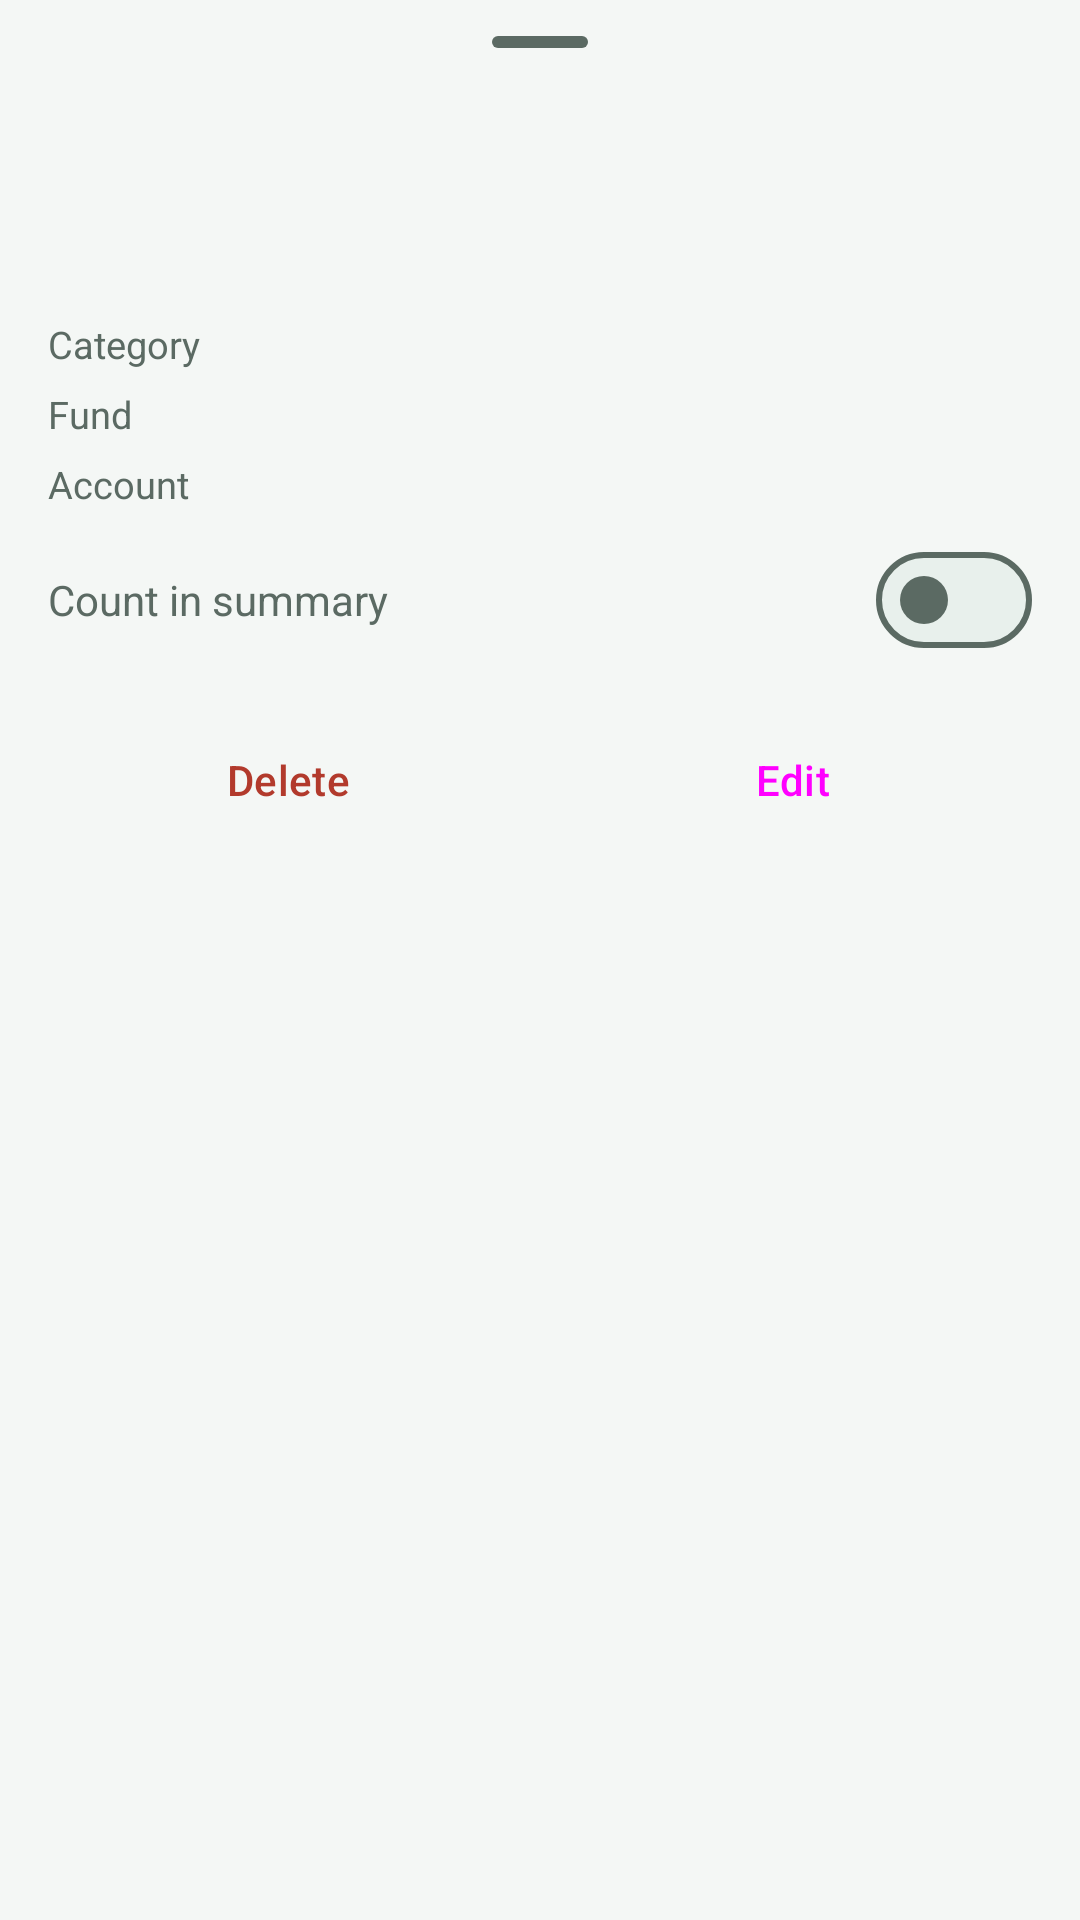

Reconstruct the res/layout file that produces this screen, plus the resources it refers to.
<!-- AndroidManifest.xml: application theme Theme.ExpenseMate -->
<!-- res/layout/sheet_transaction_details.xml -->
<?xml version="1.0" encoding="utf-8"?>
<androidx.core.widget.NestedScrollView xmlns:android="http://schemas.android.com/apk/res/android"
    xmlns:app="http://schemas.android.com/apk/res-auto"
    android:layout_width="match_parent"
    android:layout_height="wrap_content">

    <LinearLayout
        android:layout_width="match_parent"
        android:layout_height="wrap_content"
        android:orientation="vertical"
        android:paddingStart="16dp"
        android:paddingEnd="16dp"
        android:paddingBottom="16dp">

        <com.google.android.material.bottomsheet.BottomSheetDragHandleView
            android:layout_width="match_parent"
            android:layout_height="wrap_content" />

        <LinearLayout
            android:layout_width="match_parent"
            android:layout_height="wrap_content"
            android:gravity="center_vertical"
            android:orientation="horizontal">

            <ImageView
                android:id="@+id/ivIcon"
                android:layout_width="44dp"
                android:layout_height="44dp"
                android:background="@drawable/bg_icon_tile"
                android:importantForAccessibility="no"
                android:padding="11dp" />

            <LinearLayout
                android:layout_width="0dp"
                android:layout_height="wrap_content"
                android:layout_marginStart="12dp"
                android:layout_marginEnd="8dp"
                android:layout_weight="1"
                android:orientation="vertical">

                <TextView
                    android:id="@+id/tvTitle"
                    style="@style/Text.ExpenseMate.Row"
                    android:layout_width="match_parent"
                    android:layout_height="wrap_content"
                    android:maxLines="2" />

                <TextView
                    android:id="@+id/tvWhen"
                    style="@style/Text.ExpenseMate.Sub"
                    android:layout_width="match_parent"
                    android:layout_height="wrap_content" />
            </LinearLayout>

            <TextView
                android:id="@+id/tvAmount"
                style="@style/Text.ExpenseMate.Amount"
                android:layout_width="wrap_content"
                android:layout_height="wrap_content"
                android:textSize="21sp" />
        </LinearLayout>

        <LinearLayout
            android:id="@+id/groupCategory"
            android:layout_width="match_parent"
            android:layout_height="wrap_content"
            android:layout_marginTop="14dp"
            android:orientation="vertical">

            <TextView
                style="@style/Text.ExpenseMate.Sub"
                android:layout_width="match_parent"
                android:layout_height="wrap_content"
                android:text="Category" />

            <HorizontalScrollView
                android:layout_width="match_parent"
                android:layout_height="wrap_content"
                android:scrollbars="none">

                <com.google.android.material.chip.ChipGroup
                    android:id="@+id/chipsCategory"
                    android:layout_width="wrap_content"
                    android:layout_height="wrap_content"
                    app:singleLine="true"
                    app:singleSelection="true" />
            </HorizontalScrollView>

            <TextView
                style="@style/Text.ExpenseMate.Sub"
                android:layout_width="match_parent"
                android:layout_height="wrap_content"
                android:layout_marginTop="6dp"
                android:text="Fund" />

            <HorizontalScrollView
                android:layout_width="match_parent"
                android:layout_height="wrap_content"
                android:scrollbars="none">

                <com.google.android.material.chip.ChipGroup
                    android:id="@+id/chipsFund"
                    android:layout_width="wrap_content"
                    android:layout_height="wrap_content"
                    app:singleLine="true"
                    app:singleSelection="true" />
            </HorizontalScrollView>

            <TextView
                style="@style/Text.ExpenseMate.Sub"
                android:layout_width="match_parent"
                android:layout_height="wrap_content"
                android:layout_marginTop="6dp"
                android:text="Account" />

            <HorizontalScrollView
                android:layout_width="match_parent"
                android:layout_height="wrap_content"
                android:scrollbars="none">

                <com.google.android.material.chip.ChipGroup
                    android:id="@+id/chipsAccount"
                    android:layout_width="wrap_content"
                    android:layout_height="wrap_content"
                    app:singleLine="true"
                    app:singleSelection="true" />
            </HorizontalScrollView>
        </LinearLayout>

        <LinearLayout
            android:id="@+id/details"
            android:layout_width="match_parent"
            android:layout_height="wrap_content"
            android:layout_marginTop="6dp"
            android:orientation="vertical" />

        <LinearLayout
            android:id="@+id/rowLoan"
            android:layout_width="match_parent"
            android:layout_height="wrap_content"
            android:layout_marginTop="4dp"
            android:gravity="center_vertical"
            android:orientation="horizontal"
            android:visibility="gone">

            <LinearLayout
                android:layout_width="0dp"
                android:layout_height="wrap_content"
                android:layout_marginEnd="8dp"
                android:layout_weight="1"
                android:orientation="vertical">

                <TextView
                    style="@style/Text.ExpenseMate.Sub"
                    android:layout_width="match_parent"
                    android:layout_height="wrap_content"
                    android:text="Money lent" />

                <TextView
                    android:id="@+id/tvLoan"
                    style="@style/Text.ExpenseMate.Body"
                    android:layout_width="match_parent"
                    android:layout_height="wrap_content" />
            </LinearLayout>

            <Button
                android:id="@+id/btnLoanUnlink"
                style="@style/Widget.Material3.Button.TextButton"
                android:layout_width="wrap_content"
                android:layout_height="wrap_content"
                android:text="Unlink"
                android:textSize="12sp" />

            <Button
                android:id="@+id/btnLoan"
                style="@style/Widget.Material3.Button.TonalButton"
                android:layout_width="wrap_content"
                android:layout_height="wrap_content"
                android:textSize="12sp" />
        </LinearLayout>

        <LinearLayout
            android:id="@+id/rowCount"
            android:layout_width="match_parent"
            android:layout_height="wrap_content"
            android:gravity="center_vertical"
            android:orientation="horizontal">

            <TextView
                style="@style/Text.ExpenseMate.Body"
                android:layout_width="0dp"
                android:layout_height="wrap_content"
                android:layout_weight="1"
                android:text="Count in summary"
                android:textColor="@color/on_surface_variant" />

            <com.google.android.material.materialswitch.MaterialSwitch
                android:id="@+id/switchCount"
                android:layout_width="wrap_content"
                android:layout_height="wrap_content" />
        </LinearLayout>

        <TextView
            android:id="@+id/tvMessage"
            style="@style/Text.ExpenseMate.Sub"
            android:layout_width="match_parent"
            android:layout_height="wrap_content"
            android:layout_marginTop="6dp"
            android:background="@drawable/bg_message"
            android:padding="10dp"
            android:textIsSelectable="true"
            android:visibility="gone" />

        <LinearLayout
            android:layout_width="match_parent"
            android:layout_height="wrap_content"
            android:layout_marginTop="12dp"
            android:orientation="horizontal">

            <Button
                android:id="@+id/btnDelete"
                style="@style/Widget.ExpenseMate.Outlined"
                android:layout_width="0dp"
                android:layout_height="wrap_content"
                android:layout_marginEnd="8dp"
                android:layout_weight="1"
                android:text="Delete"
                android:textColor="@color/alert" />

            <Button
                android:id="@+id/btnEdit"
                style="@style/Widget.ExpenseMate.Primary"
                android:layout_width="0dp"
                android:layout_height="wrap_content"
                android:layout_weight="1"
                android:text="Edit" />
        </LinearLayout>
    </LinearLayout>
</androidx.core.widget.NestedScrollView>
<!-- resources referenced by this layout -->
<resources>
  <color name="alert">#B23A2C</color>
  <color name="on_surface_variant">#5B6A63</color>
  <style name="Text.ExpenseMate.Amount" parent="">
          <item name="android:textSize">15sp</item>
          <item name="android:fontFamily">sans-serif-medium</item>
          <item name="android:textColor">@color/on_surface</item>
          <item name="android:fontFeatureSettings">tnum</item>
          <item name="android:maxLines">1</item>
      </style>
  <style name="Text.ExpenseMate.Body" parent="">
          <item name="android:textSize">14sp</item>
          <item name="android:textColor">@color/on_surface</item>
      </style>
  <style name="Text.ExpenseMate.Row" parent="">
          <item name="android:textSize">15sp</item>
          <item name="android:fontFamily">sans-serif-medium</item>
          <item name="android:textColor">@color/on_surface</item>
          <item name="android:maxLines">1</item>
          <item name="android:ellipsize">end</item>
      </style>
  <style name="Text.ExpenseMate.Sub" parent="">
          <item name="android:textSize">12.5sp</item>
          <item name="android:textColor">@color/on_surface_variant</item>
      </style>
  <style name="Widget.ExpenseMate.Outlined" parent="Widget.Material3.Button.OutlinedButton">
          <item name="cornerRadius">12dp</item>
          <item name="android:paddingTop">12dp</item>
          <item name="android:paddingBottom">12dp</item>
      </style>
  <style name="Widget.ExpenseMate.Primary" parent="Widget.Material3.Button">
          <item name="cornerRadius">12dp</item>
          <item name="android:paddingTop">12dp</item>
          <item name="android:paddingBottom">12dp</item>
      </style>
  <color name="on_surface">#14201B</color>
  <color name="primary">#0E6B5A</color>
  <color name="on_primary">#FFFFFF</color>
  <color name="primary_container">#CFEDE3</color>
  <color name="on_primary_container">#00382D</color>
  <color name="transfer">#37548F</color>
  <color name="background">#F4F7F5</color>
  <color name="surface">#FFFFFF</color>
  <color name="surface_variant">#E8F0EC</color>
  <color name="outline">#DDE6E1</color>
  <style name="ThemeOverlay.ExpenseMate.BottomSheet" parent="ThemeOverlay.Material3.BottomSheetDialog">
          <item name="bottomSheetStyle">@style/Widget.ExpenseMate.BottomSheet</item>
          <item name="android:navigationBarColor">@color/surface</item>
      </style>
  <style name="Widget.ExpenseMate.Toolbar" parent="Widget.Material3.Toolbar">
          <item name="android:background">@color/background</item>
          <item name="titleTextAppearance">@style/Text.ExpenseMate.ScreenTitle</item>
      </style>
  <style name="Widget.ExpenseMate.Card" parent="Widget.Material3.CardView.Filled">
          <item name="cardBackgroundColor">@color/surface</item>
          <item name="cardCornerRadius">16dp</item>
          <item name="cardElevation">0dp</item>
          <item name="strokeWidth">0dp</item>
      </style>
  <style name="Widget.ExpenseMate.BottomSheet" parent="Widget.Material3.BottomSheet.Modal">
          <item name="backgroundTint">@color/surface</item>
          <item name="shapeAppearance">@style/Shape.ExpenseMate.Sheet</item>
      </style>
  <style name="Text.ExpenseMate.ScreenTitle" parent="TextAppearance.Material3.TitleLarge">
          <item name="android:fontFamily">sans-serif-medium</item>
          <item name="android:textColor">@color/on_surface</item>
      </style>
  <style name="Shape.ExpenseMate.Sheet" parent="">
          <item name="cornerFamily">rounded</item>
          <item name="cornerSizeTopLeft">22dp</item>
          <item name="cornerSizeTopRight">22dp</item>
          <item name="cornerSizeBottomLeft">0dp</item>
          <item name="cornerSizeBottomRight">0dp</item>
      </style>
</resources>
